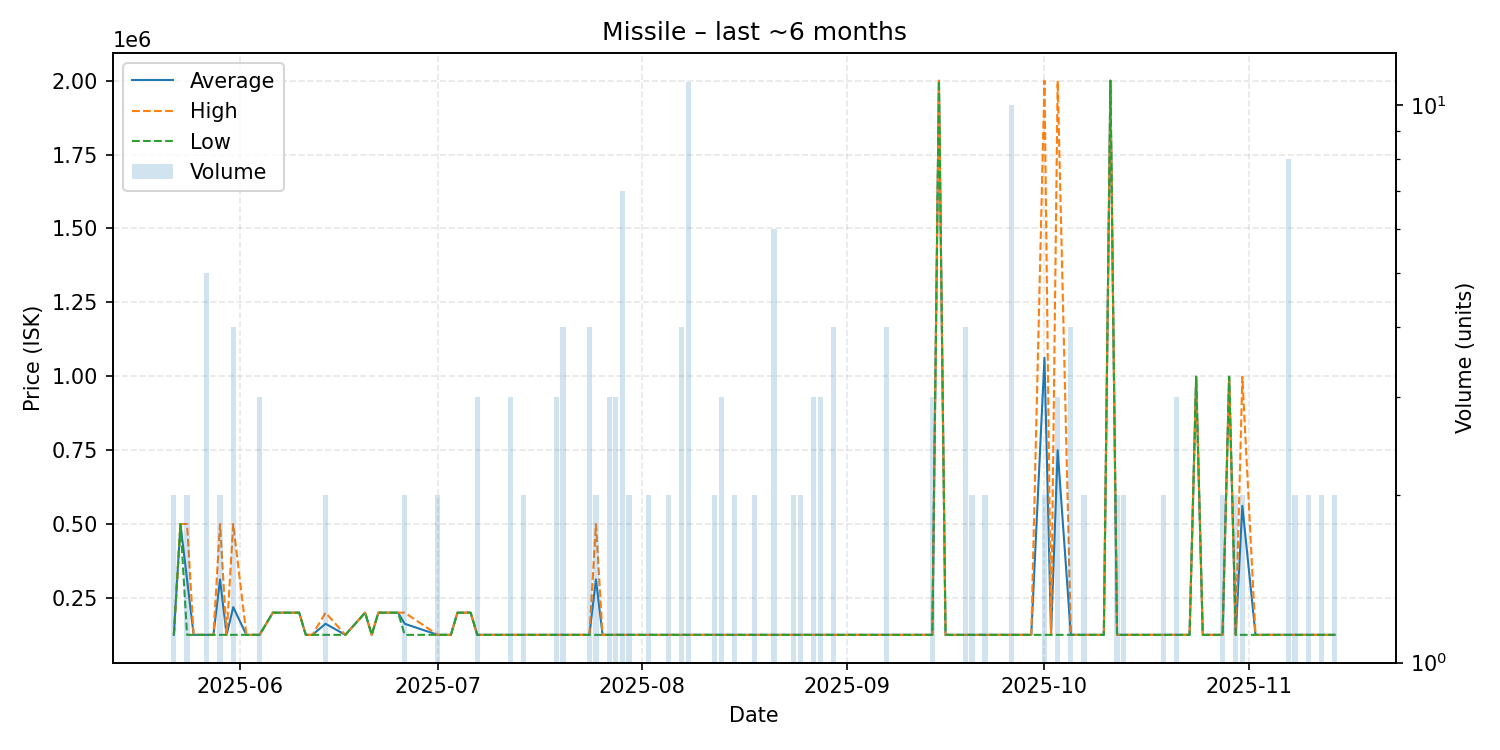

Values plotted in this chart, from the file beside it:
date, average, highest, lowest, order_count, volume
2025-05-22, 125000, 125000, 125000, 2, 2
2025-05-23, 500000, 500000, 500000, 1, 1
2025-05-24, 312500, 500000, 125000, 2, 2
2025-05-25, 125000, 125000, 125000, 1, 1
2025-05-27, 124980, 125000, 124900, 5, 5
2025-05-28, 125000, 125000, 125000, 1, 1
2025-05-29, 312500, 500000, 125000, 2, 2
2025-05-30, 125000, 125000, 125000, 1, 1
2025-05-31, 218750, 500000, 125000, 4, 4
2025-06-02, 125000, 125000, 125000, 1, 1
2025-06-03, 125000, 125000, 125000, 1, 1
2025-06-04, 125000, 125000, 125000, 1, 3
2025-06-06, 200000, 200000, 200000, 1, 1
2025-06-07, 200000, 200000, 200000, 1, 1
2025-06-10, 200000, 200000, 200000, 1, 1
2025-06-11, 125000, 125000, 125000, 1, 1
2025-06-12, 125000, 125000, 125000, 1, 1
2025-06-14, 162500, 200000, 125000, 2, 2
2025-06-17, 125000, 125000, 125000, 1, 1
2025-06-20, 200000, 200000, 200000, 1, 1
2025-06-21, 125000, 125000, 125000, 1, 1
2025-06-22, 200000, 200000, 200000, 1, 1
2025-06-25, 200000, 200000, 200000, 1, 1
2025-06-26, 162500, 200000, 125000, 2, 2
2025-07-01, 125000, 125000, 125000, 2, 2
2025-07-03, 125000, 125000, 125000, 1, 1
2025-07-04, 200000, 200000, 200000, 1, 1
2025-07-06, 200000, 200000, 200000, 1, 1
2025-07-07, 125000, 125000, 125000, 1, 3
2025-07-09, 125000, 125000, 125000, 1, 1
2025-07-12, 125000, 125000, 125000, 3, 3
2025-07-13, 125000, 125000, 125000, 1, 1
2025-07-14, 125000, 125000, 125000, 2, 2
2025-07-15, 125000, 125000, 125000, 1, 1
2025-07-16, 125000, 125000, 125000, 1, 1
2025-07-19, 125000, 125000, 125000, 3, 3
2025-07-20, 125000, 125000, 125000, 4, 4
2025-07-21, 125000, 125000, 125000, 1, 1
2025-07-24, 125000, 125000, 125000, 2, 4
2025-07-25, 312500, 500000, 125000, 2, 2
2025-07-26, 125000, 125000, 125000, 1, 1
2025-07-27, 125000, 125000, 125000, 3, 3
2025-07-28, 125000, 125000, 125000, 3, 3
2025-07-29, 125000, 125000, 125000, 3, 7
2025-07-30, 125000, 125000, 125000, 2, 2
2025-07-31, 125000, 125000, 125000, 1, 1
2025-08-01, 125000, 125000, 125000, 1, 1
2025-08-02, 125000, 125000, 125000, 2, 2
2025-08-03, 125000, 125000, 125000, 1, 1
2025-08-05, 125000, 125000, 125000, 2, 2
2025-08-07, 125000, 125000, 125000, 2, 4
2025-08-08, 125000, 125000, 125000, 2, 11
2025-08-09, 125000, 125000, 125000, 1, 1
2025-08-10, 125000, 125000, 125000, 1, 1
2025-08-11, 125000, 125000, 125000, 1, 1
2025-08-12, 125000, 125000, 125000, 2, 2
2025-08-13, 125000, 125000, 125000, 3, 3
2025-08-15, 125000, 125000, 125000, 2, 2
2025-08-16, 125000, 125000, 125000, 1, 1
2025-08-18, 125000, 125000, 125000, 2, 2
... 59 more rows
